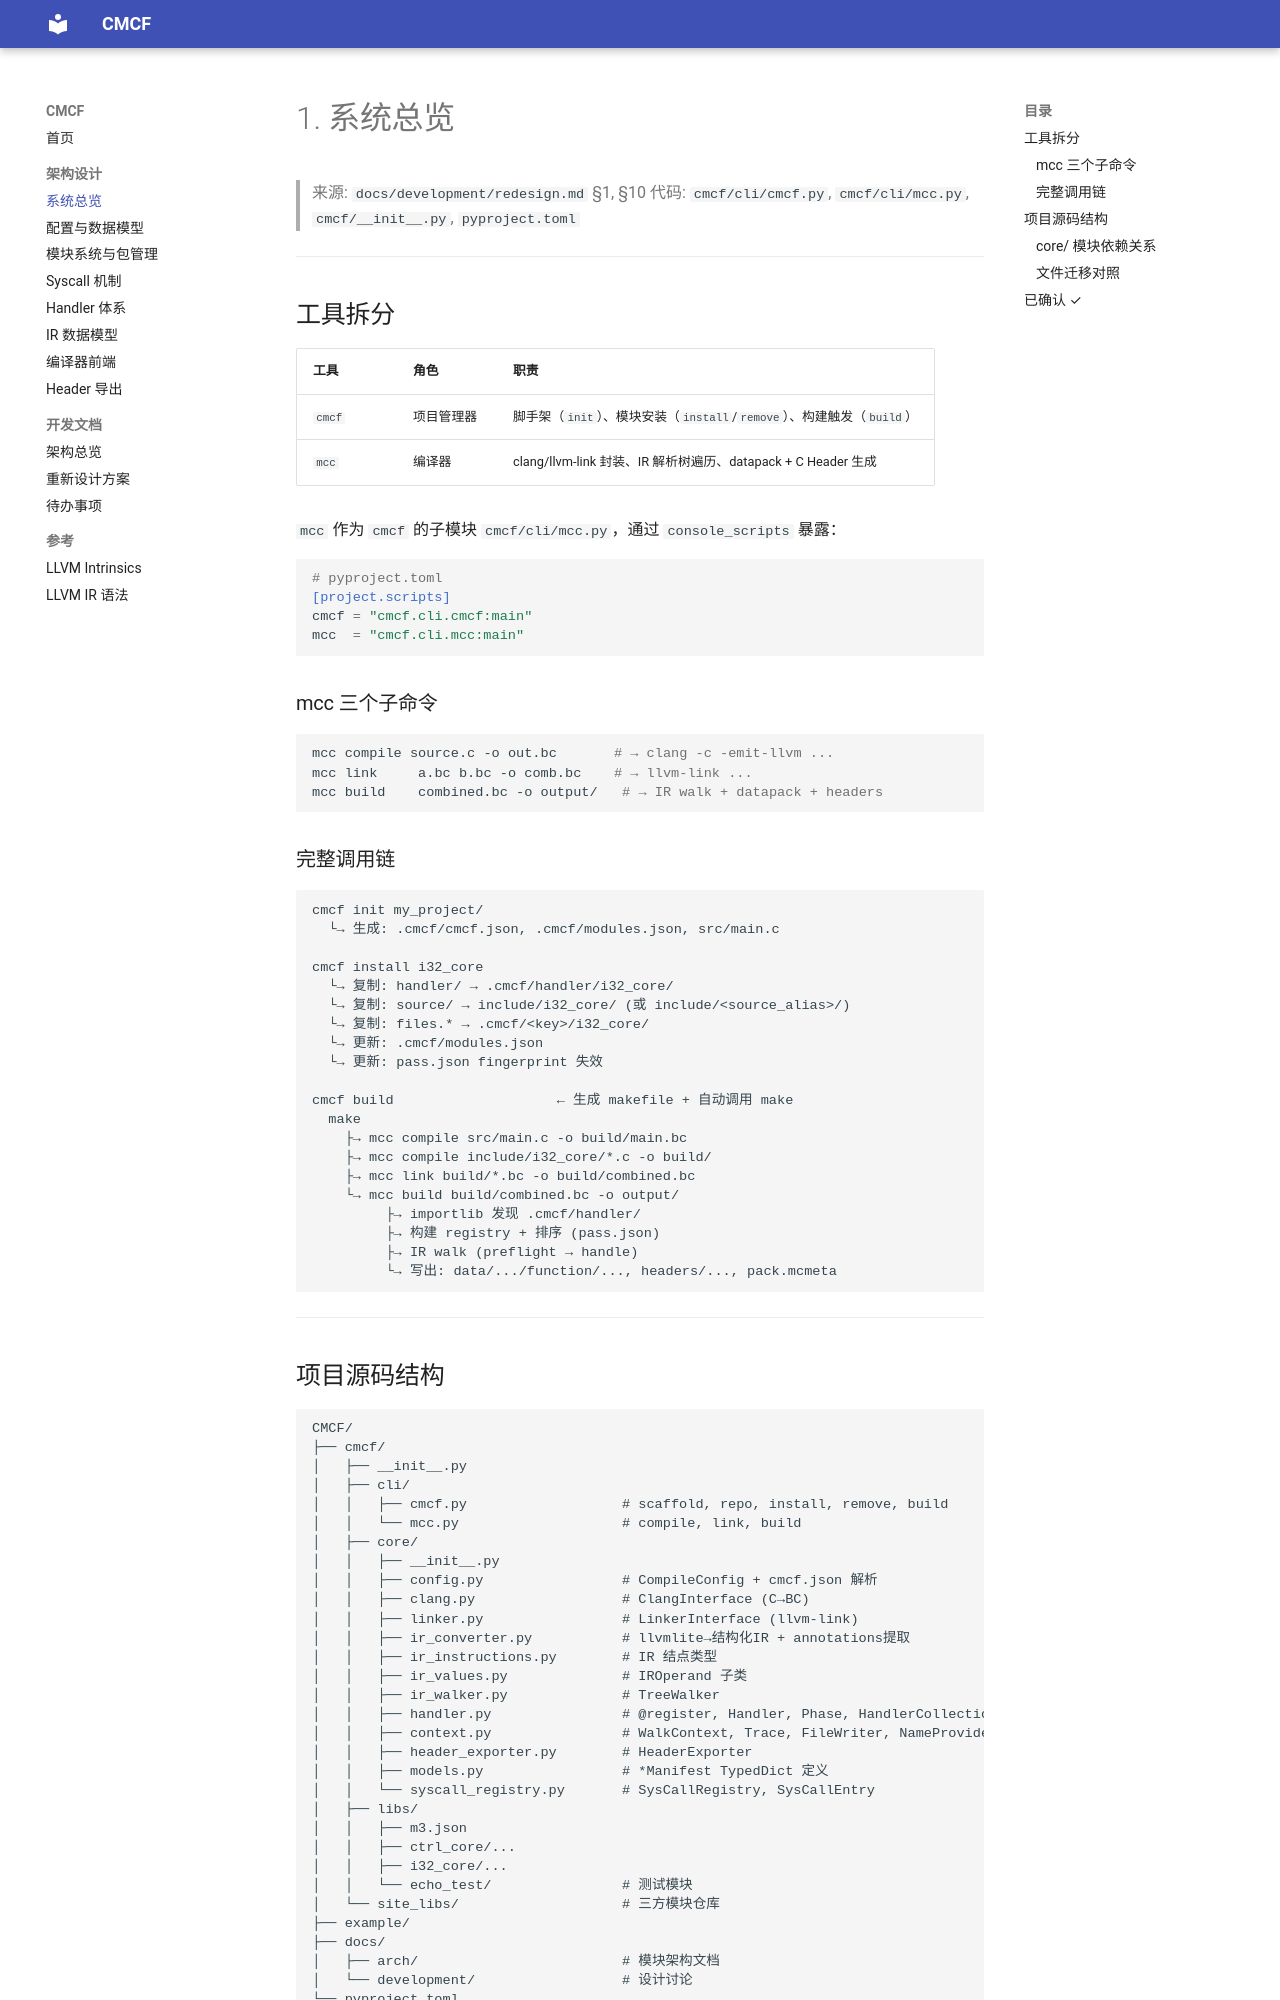

repository: DarkskyX15/cmcf · page: arch/01-system-overview/index.html · generator: mkdocs

# 1. 系统总览

> 来源: `docs/development/redesign.md` §1, §10
> 代码: `cmcf/cli/cmcf.py`, `cmcf/cli/mcc.py`, `cmcf/__init__.py`, `pyproject.toml`

---

## 工具拆分

| 工具 | 角色 | 职责 |
|------|------|------|
| `cmcf` | 项目管理器 | 脚手架（`init`）、模块安装（`install`/`remove`）、构建触发（`build`） |
| `mcc` | 编译器 | clang/llvm-link 封装、IR 解析树遍历、datapack + C Header 生成 |

`mcc` 作为 `cmcf` 的子模块 `cmcf/cli/mcc.py`，通过 `console_scripts` 暴露：

```toml
# pyproject.toml
[project.scripts]
cmcf = "cmcf.cli.cmcf:main"
mcc  = "cmcf.cli.mcc:main"
```

### mcc 三个子命令

```bash
mcc compile source.c -o out.bc       # → clang -c -emit-llvm ...
mcc link     a.bc b.bc -o comb.bc    # → llvm-link ...
mcc build    combined.bc -o output/   # → IR walk + datapack + headers
```

### 完整调用链

```
cmcf init my_project/
  └→ 生成: .cmcf/cmcf.json, .cmcf/modules.json, src/main.c

cmcf install i32_core
  └→ 复制: handler/ → .cmcf/handler/i32_core/
  └→ 复制: source/ → include/i32_core/ (或 include/<source_alias>/)
  └→ 复制: files.* → .cmcf/<key>/i32_core/
  └→ 更新: .cmcf/modules.json
  └→ 更新: pass.json fingerprint 失效

cmcf build                    ← 生成 makefile + 自动调用 make
  make
    ├→ mcc compile src/main.c -o build/main.bc
    ├→ mcc compile include/i32_core/*.c -o build/
    ├→ mcc link build/*.bc -o build/combined.bc
    └→ mcc build build/combined.bc -o output/
         ├→ importlib 发现 .cmcf/handler/
         ├→ 构建 registry + 排序 (pass.json)
         ├→ IR walk (preflight → handle)
         └→ 写出: data/.../function/..., headers/..., pack.mcmeta
```

---
